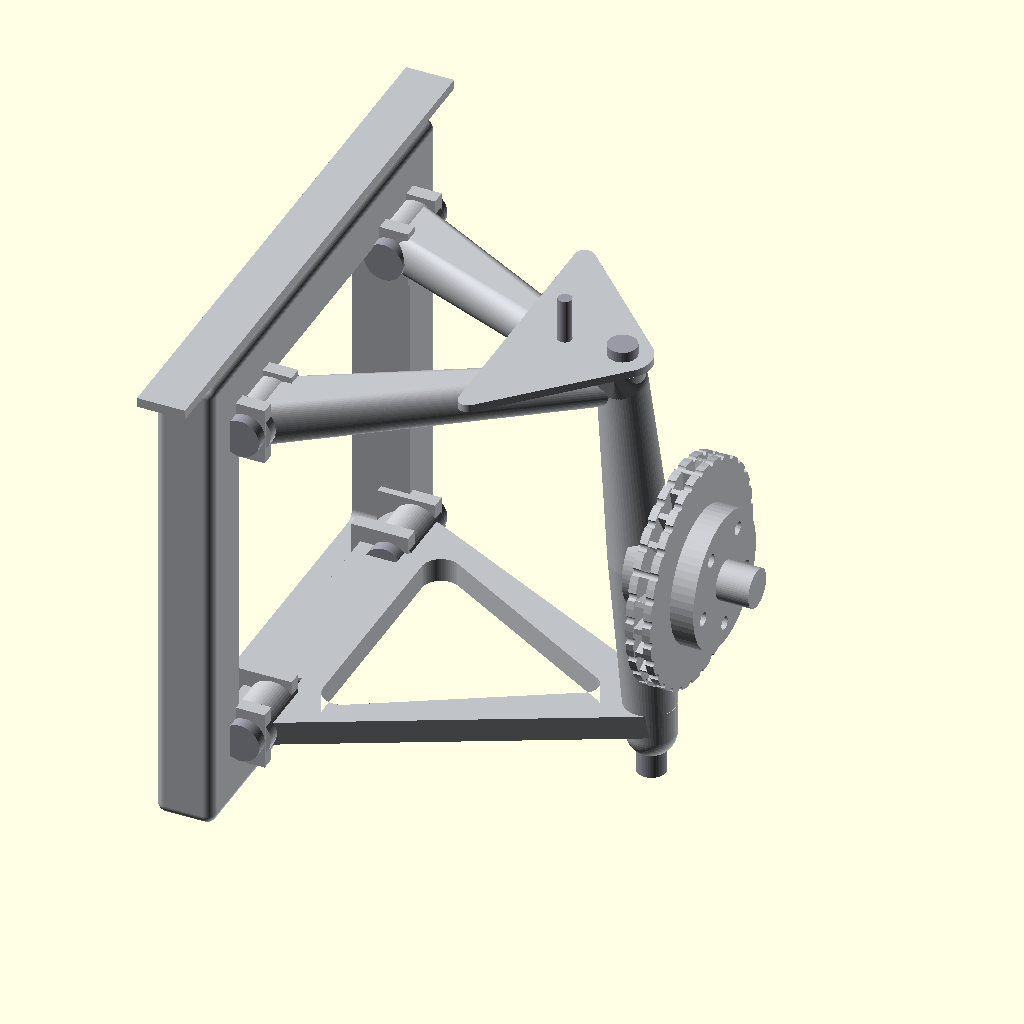
Cell 1: rendered with the file's own defaults.
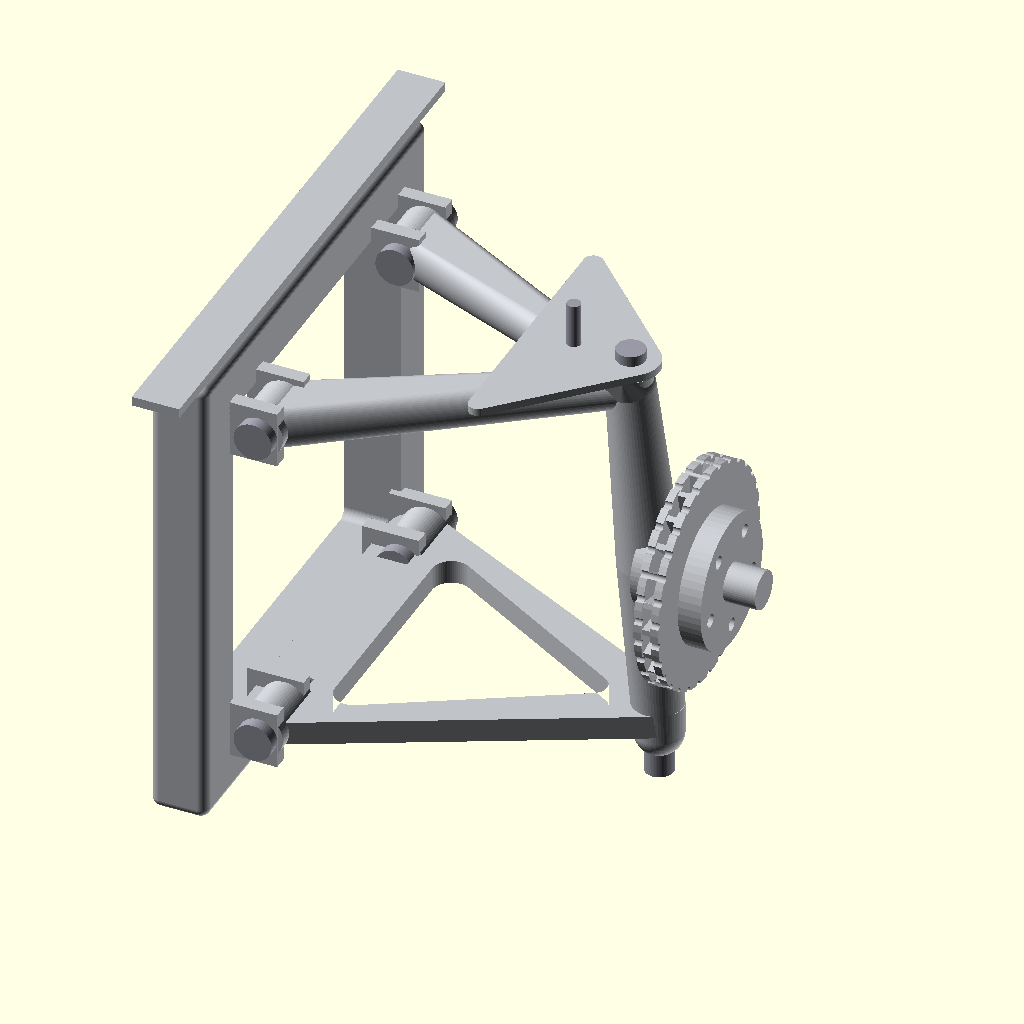
Cell 2 — sub_x set to -40, the other parameters unchanged.
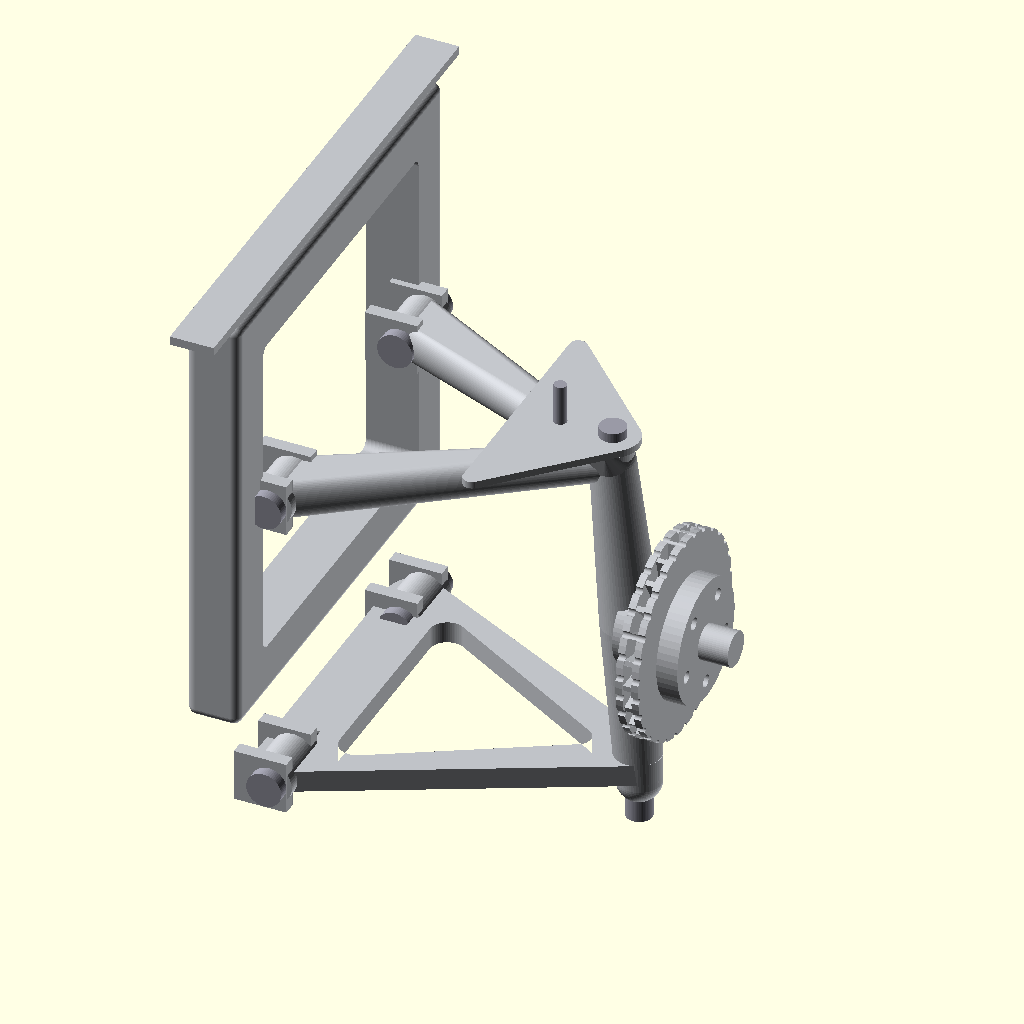
Cell 3: sub_z = 350 (everything else at default).
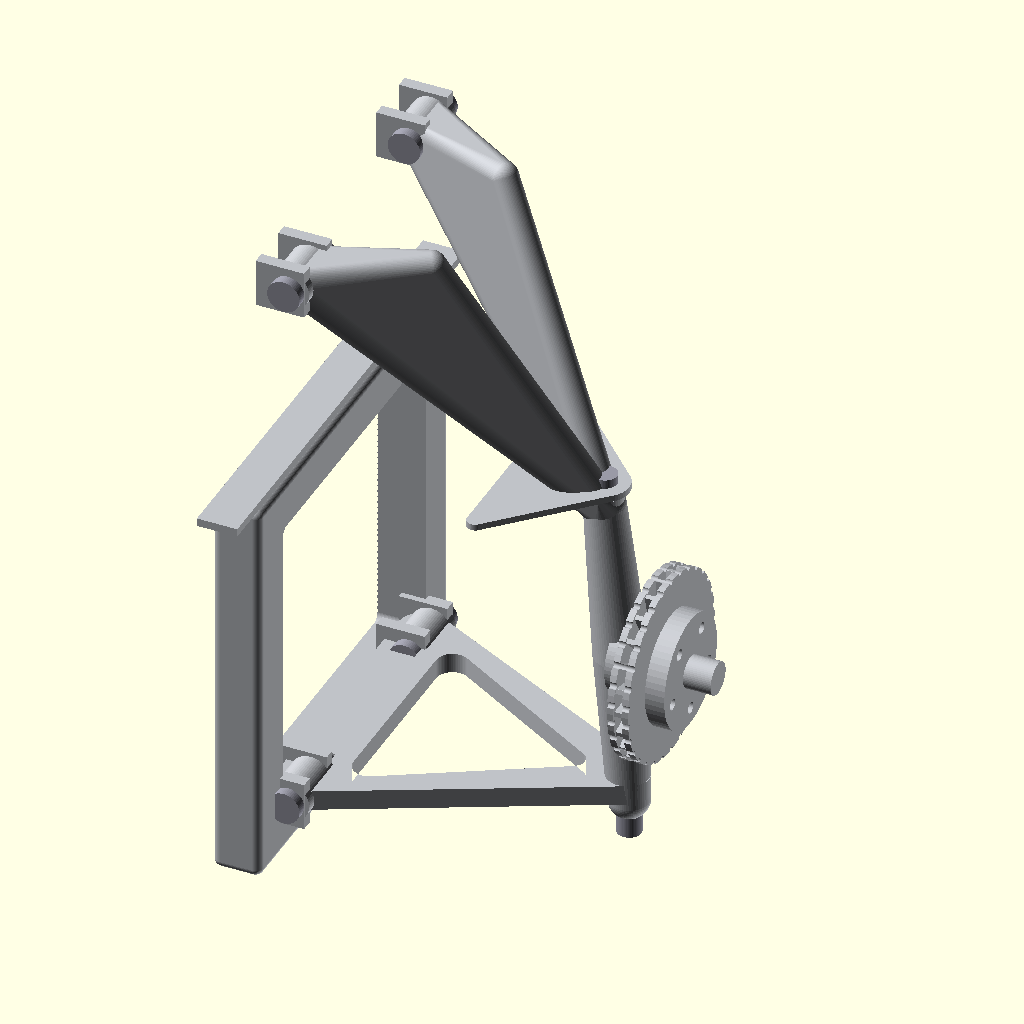
Cell 4: the same model with up_piv_z = 700.
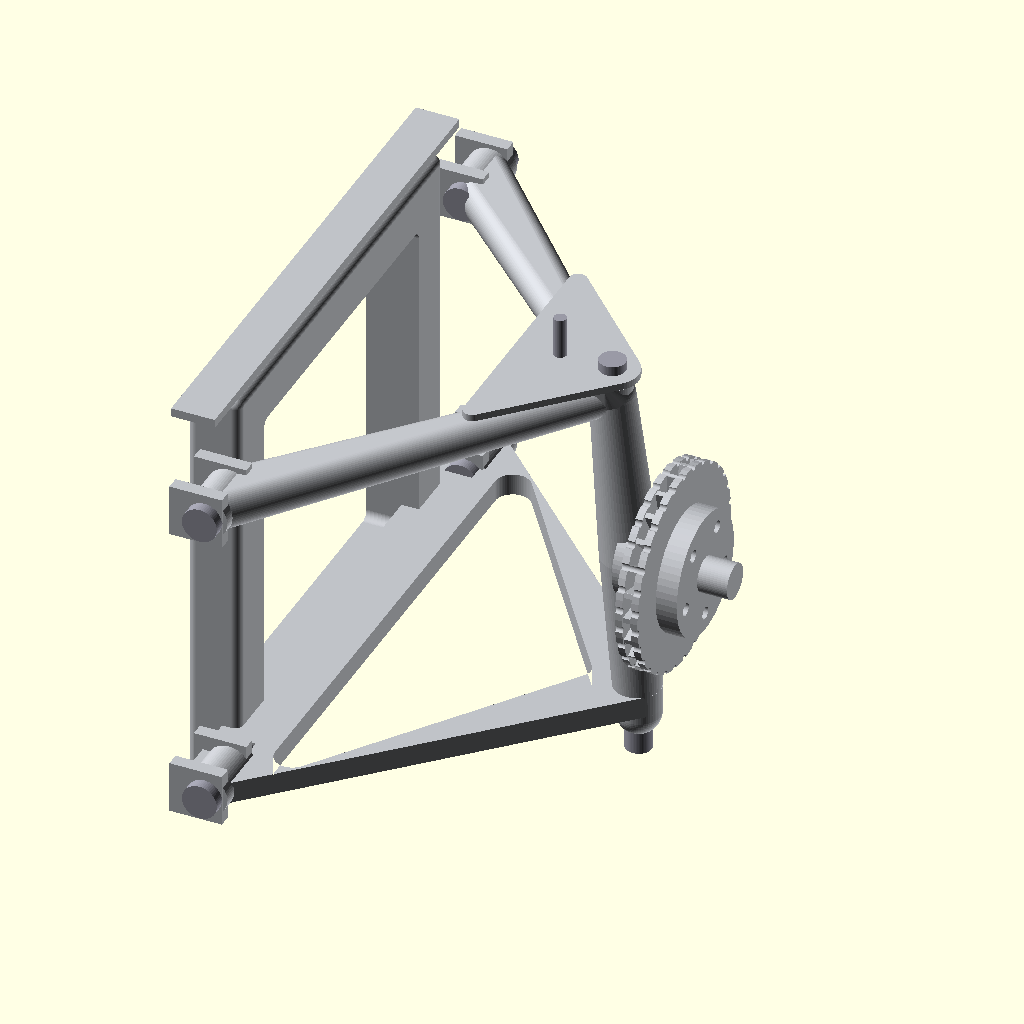
Cell 5: piv_y = 320 (everything else at default).
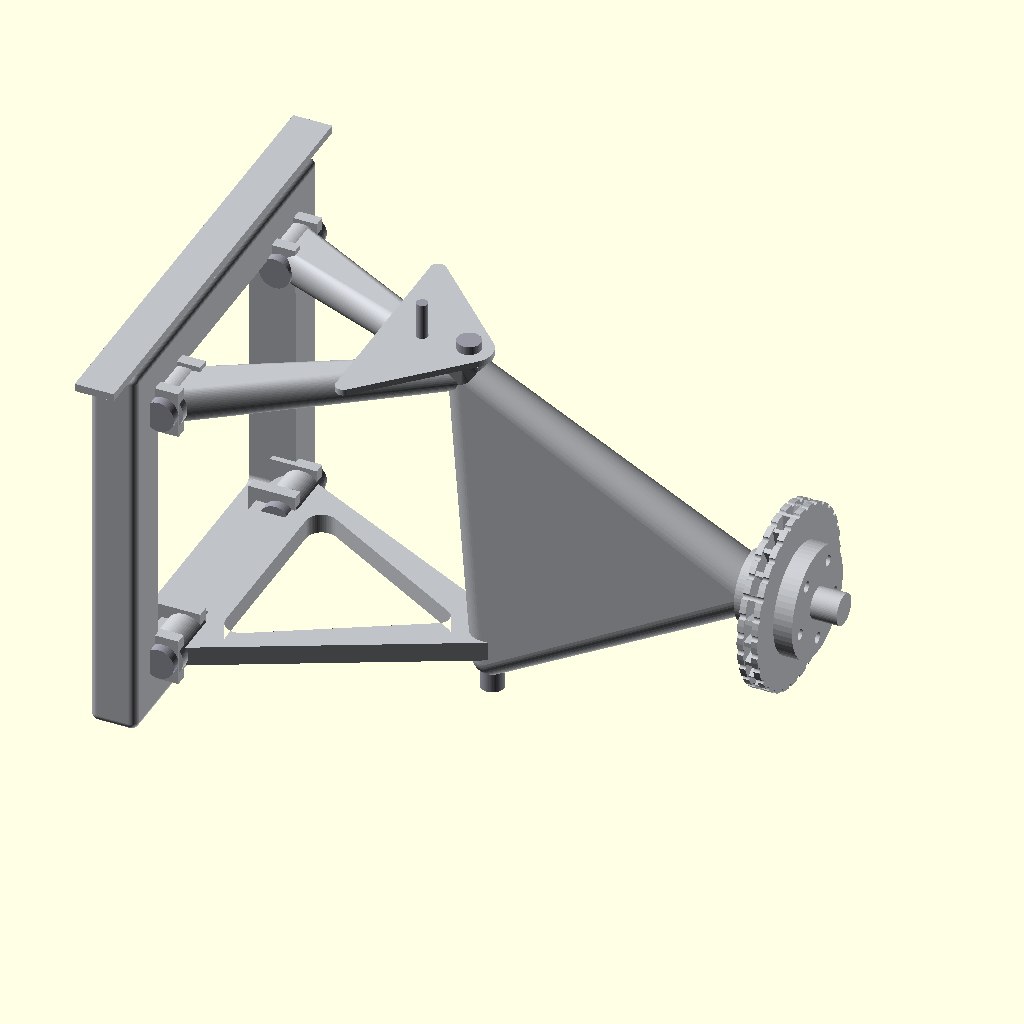
Cell 6: the same model with wheel_x = 680.
The same orthographic view direction (rotation 55°, 0°, 25°; colour scheme Cornfield) for every cell, with the view re-fitted per cell, so scale and position can differ between cells.
Source of the model, projects/p3d-bench/demo/runs/text_image2cad_textimage2cad_144940_885193da_image_text_openscad_gemini-reason/generated.scad:
/*
 * Parametric Suspension Assembly Reconstruction
 * 
 * This model reconstructs a mechanical suspension assembly based on 
 * provided rendered images and structural text descriptions.
 * It includes a main subframe, upper and lower A-arms (linkages),
 * a central upright/knuckle, a vented pulley/brake disc, and connecting pins.
 */

// --- Global Parameters ---
$fn = 60; // Smoothness for curved surfaces

// Key Coordinate References
sub_x = -20;          // Subframe base X position
sub_z = 175;          // Subframe center Z height
low_piv_z = 0;        // Lower A-arm pivot Z height
up_piv_z = 350;       // Upper A-arm pivot Z height
piv_y = 160;          // Y-offset for all pivots (half-width)
wheel_x = 340;        // Spindle/Wheel center X
wheel_z = 175;        // Spindle/Wheel center Z
low_bj_x = 350;       // Lower ball joint X
low_bj_z = -20;       // Lower ball joint Z
up_bj_x = 320;        // Upper ball joint X
up_bj_z = 370;        // Upper ball joint Z
top_plate_z = 400;    // Top steering/aero plate Z

// --- Modules ---

module subframe() {
    // Main skeletal frame and grounded flat bar
    difference() {
        // Main structural block
        translate([sub_x, 0, sub_z])
            minkowski() {
                cube([40, 480, 480], center=true);
                sphere(10);
            }
        // Central open web cutout
        translate([sub_x, 0, sub_z])
            minkowski() {
                cube([60, 360, 360], center=true);
                sphere(10);
            }
    }
    
    // Clevis mounts for A-arms
    for (z = [low_piv_z, up_piv_z]) {
        for (y = [-piv_y, piv_y]) {
            translate([10, y + 30, z]) cube([60, 15, 60], center=true);
            translate([10, y - 30, z]) cube([60, 15, 60], center=true);
        }
    }
    
    // Grounded flat bar spanning the top (600x50x10)
    translate([sub_x, 0, sub_z + 255]) 
        cube([50, 600, 10], center=true);
}

module lower_a_arm() {
    // Triangular linkage bracket (c0024a12)
    thickness = 25;
    difference() {
        union() {
            // Main webbed body
            linear_extrude(height=thickness, center=true) {
                difference() {
                    // Outer contour
                    hull() {
                        translate([20, piv_y]) circle(d=60);
                        translate([20, -piv_y]) circle(d=60);
                        translate([low_bj_x, 0]) circle(d=50);
                    }
                    // Inner open web cutout
                    hull() {
                        translate([80, piv_y - 50]) circle(d=40);
                        translate([80, -(piv_y - 50)]) circle(d=40);
                        translate([low_bj_x - 70, 0]) circle(d=30);
                    }
                }
            }
            // Pivot Bosses
            for (y = [-piv_y, piv_y]) {
                translate([20, y, 0]) rotate([90, 0, 0]) cylinder(h=70, d=50, center=true);
            }
            // Tip Boss for ball joint
            translate([low_bj_x, 0, 0]) cylinder(h=40, d=45, center=true);
        }
        // Through-holes for pins
        for (y = [-piv_y, piv_y]) {
            translate([20, y, 0]) rotate([90, 0, 0]) cylinder(h=110, d=40, center=true);
        }
        // Tip clevis hole
        translate([low_bj_x, 0, 0]) cylinder(h=50, d=30, center=true);
    }
}

module upper_a_arm() {
    // U-shaped curved link arm (bfd260d0)
    difference() {
        union() {
            // Curved B-spline arms approximated with hulls
            for (y = [-piv_y, piv_y]) {
                hull() {
                    translate([20, y, up_piv_z]) rotate([90, 0, 0]) cylinder(h=50, d=45, center=true);
                    translate([150, y * 0.6, up_piv_z + 10]) sphere(d=35);
                    translate([up_bj_x, 0, up_bj_z]) sphere(d=40);
                }
            }
            // Pivot Bosses
            for (y = [-piv_y, piv_y]) {
                translate([20, y, up_piv_z]) rotate([90, 0, 0]) cylinder(h=70, d=50, center=true);
            }
            // Tip Boss
            translate([up_bj_x, 0, up_bj_z]) cylinder(h=40, d=45, center=true);
        }
        // Through-holes for pivot pins
        for (y = [-piv_y, piv_y]) {
            translate([20, y, up_piv_z]) rotate([90, 0, 0]) cylinder(h=110, d=40, center=true);
        }
        // Tip hole
        translate([up_bj_x, 0, up_bj_z]) cylinder(h=50, d=30, center=true);
        
        // Locating recess blind hole (Ø50 x 15)
        translate([150, 0, up_piv_z + 20]) cylinder(h=30, d=50, center=true);
    }
}

module upright() {
    // Host part / Knuckle connecting A-arms and holding the spindle
    difference() {
        union() {
            // Main vertical body
            hull() {
                translate([low_bj_x, 0, low_bj_z]) sphere(d=50);
                translate([wheel_x, 0, wheel_z]) sphere(d=65);
                translate([up_bj_x, 0, up_bj_z]) sphere(d=50);
            }
            // Spindle base
            translate([wheel_x, 0, wheel_z]) rotate([0, 90, 0]) cylinder(h=30, d=90);
            // Spindle shaft
            translate([wheel_x, 0, wheel_z]) rotate([0, 90, 0]) cylinder(h=120, d=40);
            
            // Mounting pad for top plate
            hull() {
                translate([up_bj_x, 0, up_bj_z]) sphere(d=50);
                translate([up_bj_x - 20, 0, top_plate_z - 4]) cube([50, 60, 8], center=true);
            }
        }
        // Ball joint pin bores
        translate([low_bj_x, 0, low_bj_z]) cylinder(h=80, d=30, center=true);
        translate([up_bj_x, 0, up_bj_z]) cylinder(h=80, d=30, center=true);
    }
}

module top_plate() {
    // Flat plate mounted to the top of the upright
    translate([up_bj_x - 60, 0, top_plate_z]) {
        difference() {
            linear_extrude(height=8, center=true) {
                hull() {
                    translate([60, 0]) circle(d=60);
                    translate([-40, 130]) circle(d=20);
                    translate([-40, -130]) circle(d=20);
                }
            }
            // Center mounting hole
            cylinder(h=20, d=15, center=true);
        }
    }
}

module pulley_disc() {
    // Vented brake/pulley disc (bfd21264)
    // Mounted coaxially on the spindle
    translate([wheel_x + 40, 0, wheel_z]) rotate([0, 90, 0]) {
        difference() {
            union() {
                // Inner friction ring
                cylinder(h=8, d=230, center=true);
                // Outer friction ring
                translate([0, 0, 18]) cylinder(h=8, d=230, center=true);
                // Internal cooling vanes
                for (i = [0:15:345]) {
                    rotate([0, 0, i]) translate([75, 0, 9]) cube([75, 6, 10], center=true);
                }
                // Stepped Hub
                translate([0, 0, 30]) cylinder(h=32, d=140, center=true);
                cylinder(h=18, d1=140, d2=140, center=true);
            }
            // Central spindle bore
            cylinder(h=100, d=40, center=true);
            // 5x Ø14mm Bolt-circle through-holes
            for (i = [0:72:359]) {
                rotate([0, 0, i]) translate([50, 0, 0]) cylinder(h=100, d=14, center=true);
            }
            // Periodic rim notches (R=4mm)
            for (i = [0:12:359]) {
                rotate([0, 0, i]) translate([115, 0, 9]) cylinder(h=30, r=4, center=true);
            }
        }
    }
}

module pins() {
    // 4x Pivot Pins (Ø40 x 100mm)
    for (z = [low_piv_z, up_piv_z]) {
        for (y = [-piv_y, piv_y]) {
            translate([20, y, z]) rotate([90, 0, 0]) cylinder(h=100, d=40, center=true);
        }
    }
    // 2x Grounded/Ball-joint Pins (Ø30 x 90mm)
    translate([low_bj_x, 0, low_bj_z]) cylinder(h=90, d=30, center=true);
    translate([up_bj_x, 0, up_bj_z]) cylinder(h=90, d=30, center=true);
    
    // 1x Additional Pin (Ø30 x 100mm) top plate mount
    translate([up_bj_x - 60, 0, top_plate_z]) cylinder(h=100, d=14, center=true);
}

// --- Main Assembly ---
color([0.75, 0.76, 0.78]) {
    subframe();
    lower_a_arm();
    upper_a_arm();
    upright();
    top_plate();
    pulley_disc();
}

color([0.6, 0.6, 0.65]) {
    pins();
}
Customizer parameters (derived from the source; name, type, default, range or options):
sub_x: number, default -20
sub_z: number, default 175
low_piv_z: number, default 0
up_piv_z: number, default 350
piv_y: number, default 160
wheel_x: number, default 340
wheel_z: number, default 175
low_bj_x: number, default 350
low_bj_z: number, default -20
up_bj_x: number, default 320
up_bj_z: number, default 370
top_plate_z: number, default 400
